The GitHub repository Go-Birds-Dev/Go_birds contains a labelled image folder "datos" with 10 categories: ara ararauna, chroicocephalus ridibundus, eubucco bourcierii, laterallus albigularis, melanerpes formicivorus, patagioenas subvinacea, platalea ajaja, rynchops niger, theristicus caudatus, vultur gryphus. Examples follow, each with its label.

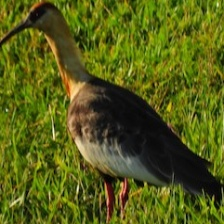
Label: theristicus caudatus

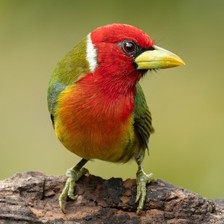
Label: eubucco bourcierii

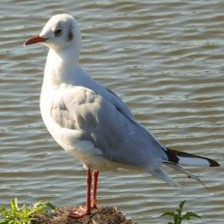
Label: chroicocephalus ridibundus

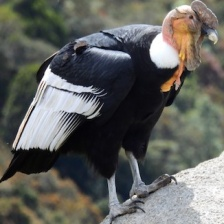
Label: vultur gryphus

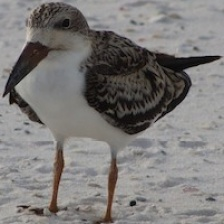
Label: rynchops niger

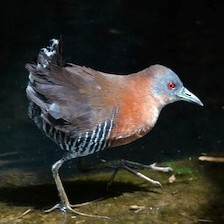
Label: laterallus albigularis
